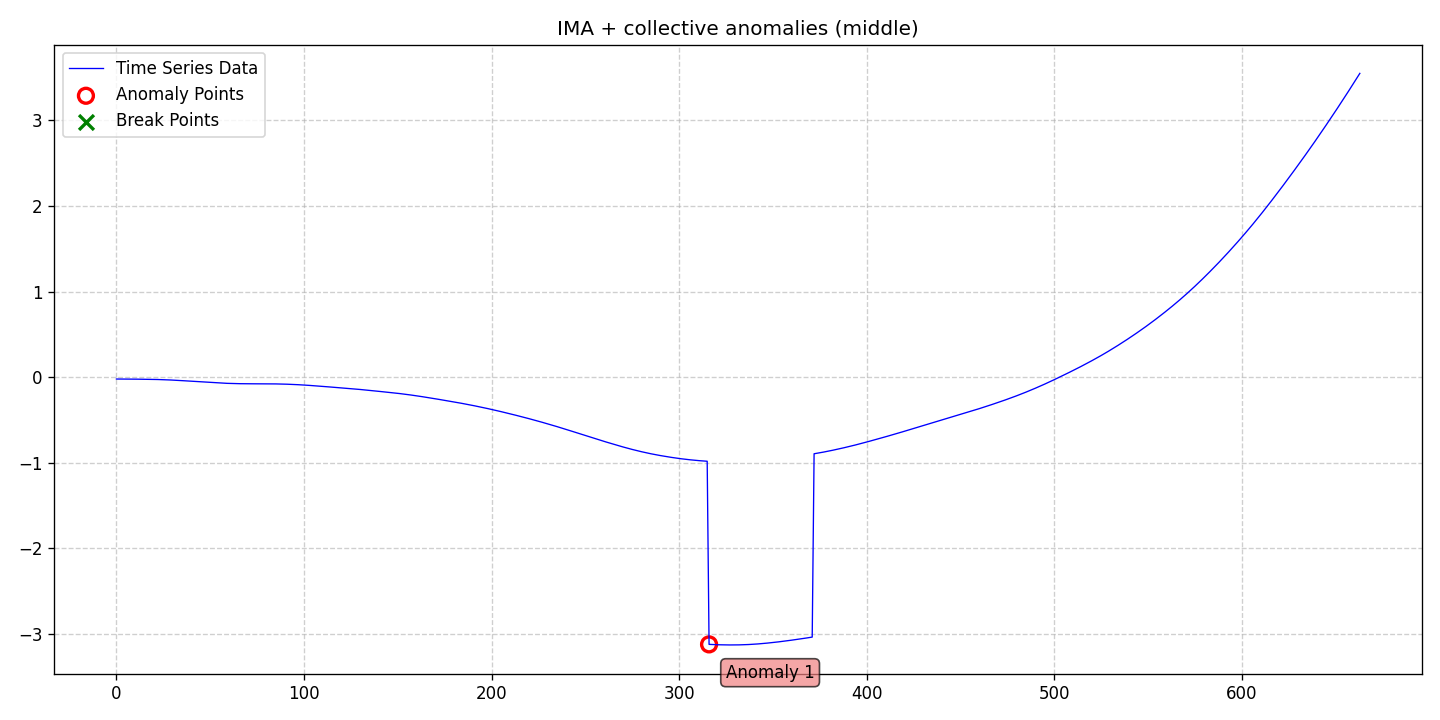

Data behind this chart, as committed beside it:
date, data, stationary, det_lin_up, det_lin_down, det_quad, det_cubic, det_exp, det_damped, stoc_trend, volatility, single_seas, multiple_seas, point_anom_single, point_anom_multi, collect_anom, context_anom, mean_shift, var_shift, trend_shift, point_anom_count, point_anom_location, point_anom_point, collect_anom_count
2020-01-01, -0.02216, 0, 0, 0, 0, 0, 0, 0, 1, 0, 0, 0, 0, 0, 1, 0, 0, 0, 0, 0, none, , 1
2020-01-02, -0.0222, 0, 0, 0, 0, 0, 0, 0, 1, 0, 0, 0, 0, 0, 1, 0, 0, 0, 0, 0, none, , 1
2020-01-03, -0.02228, 0, 0, 0, 0, 0, 0, 0, 1, 0, 0, 0, 0, 0, 1, 0, 0, 0, 0, 0, none, , 1
2020-01-04, -0.02237, 0, 0, 0, 0, 0, 0, 0, 1, 0, 0, 0, 0, 0, 1, 0, 0, 0, 0, 0, none, , 1
2020-01-05, -0.0225, 0, 0, 0, 0, 0, 0, 0, 1, 0, 0, 0, 0, 0, 1, 0, 0, 0, 0, 0, none, , 1
2020-01-06, -0.02265, 0, 0, 0, 0, 0, 0, 0, 1, 0, 0, 0, 0, 0, 1, 0, 0, 0, 0, 0, none, , 1
2020-01-07, -0.02284, 0, 0, 0, 0, 0, 0, 0, 1, 0, 0, 0, 0, 0, 1, 0, 0, 0, 0, 0, none, , 1
2020-01-08, -0.023, 0, 0, 0, 0, 0, 0, 0, 1, 0, 0, 0, 0, 0, 1, 0, 0, 0, 0, 0, none, , 1
2020-01-09, -0.02318, 0, 0, 0, 0, 0, 0, 0, 1, 0, 0, 0, 0, 0, 1, 0, 0, 0, 0, 0, none, , 1
2020-01-10, -0.02341, 0, 0, 0, 0, 0, 0, 0, 1, 0, 0, 0, 0, 0, 1, 0, 0, 0, 0, 0, none, , 1
2020-01-11, -0.02364, 0, 0, 0, 0, 0, 0, 0, 1, 0, 0, 0, 0, 0, 1, 0, 0, 0, 0, 0, none, , 1
2020-01-12, -0.02391, 0, 0, 0, 0, 0, 0, 0, 1, 0, 0, 0, 0, 0, 1, 0, 0, 0, 0, 0, none, , 1
2020-01-13, -0.02416, 0, 0, 0, 0, 0, 0, 0, 1, 0, 0, 0, 0, 0, 1, 0, 0, 0, 0, 0, none, , 1
2020-01-14, -0.02442, 0, 0, 0, 0, 0, 0, 0, 1, 0, 0, 0, 0, 0, 1, 0, 0, 0, 0, 0, none, , 1
2020-01-15, -0.0247, 0, 0, 0, 0, 0, 0, 0, 1, 0, 0, 0, 0, 0, 1, 0, 0, 0, 0, 0, none, , 1
2020-01-16, -0.02498, 0, 0, 0, 0, 0, 0, 0, 1, 0, 0, 0, 0, 0, 1, 0, 0, 0, 0, 0, none, , 1
2020-01-17, -0.0253, 0, 0, 0, 0, 0, 0, 0, 1, 0, 0, 0, 0, 0, 1, 0, 0, 0, 0, 0, none, , 1
2020-01-18, -0.02558, 0, 0, 0, 0, 0, 0, 0, 1, 0, 0, 0, 0, 0, 1, 0, 0, 0, 0, 0, none, , 1
2020-01-19, -0.02596, 0, 0, 0, 0, 0, 0, 0, 1, 0, 0, 0, 0, 0, 1, 0, 0, 0, 0, 0, none, , 1
2020-01-20, -0.02637, 0, 0, 0, 0, 0, 0, 0, 1, 0, 0, 0, 0, 0, 1, 0, 0, 0, 0, 0, none, , 1
2020-01-21, -0.02681, 0, 0, 0, 0, 0, 0, 0, 1, 0, 0, 0, 0, 0, 1, 0, 0, 0, 0, 0, none, , 1
2020-01-22, -0.02734, 0, 0, 0, 0, 0, 0, 0, 1, 0, 0, 0, 0, 0, 1, 0, 0, 0, 0, 0, none, , 1
2020-01-23, -0.02791, 0, 0, 0, 0, 0, 0, 0, 1, 0, 0, 0, 0, 0, 1, 0, 0, 0, 0, 0, none, , 1
2020-01-24, -0.02858, 0, 0, 0, 0, 0, 0, 0, 1, 0, 0, 0, 0, 0, 1, 0, 0, 0, 0, 0, none, , 1
2020-01-25, -0.02928, 0, 0, 0, 0, 0, 0, 0, 1, 0, 0, 0, 0, 0, 1, 0, 0, 0, 0, 0, none, , 1
2020-01-26, -0.03006, 0, 0, 0, 0, 0, 0, 0, 1, 0, 0, 0, 0, 0, 1, 0, 0, 0, 0, 0, none, , 1
2020-01-27, -0.03086, 0, 0, 0, 0, 0, 0, 0, 1, 0, 0, 0, 0, 0, 1, 0, 0, 0, 0, 0, none, , 1
2020-01-28, -0.03174, 0, 0, 0, 0, 0, 0, 0, 1, 0, 0, 0, 0, 0, 1, 0, 0, 0, 0, 0, none, , 1
2020-01-29, -0.03271, 0, 0, 0, 0, 0, 0, 0, 1, 0, 0, 0, 0, 0, 1, 0, 0, 0, 0, 0, none, , 1
2020-01-30, -0.03373, 0, 0, 0, 0, 0, 0, 0, 1, 0, 0, 0, 0, 0, 1, 0, 0, 0, 0, 0, none, , 1
2020-01-31, -0.03482, 0, 0, 0, 0, 0, 0, 0, 1, 0, 0, 0, 0, 0, 1, 0, 0, 0, 0, 0, none, , 1
2020-02-01, -0.03597, 0, 0, 0, 0, 0, 0, 0, 1, 0, 0, 0, 0, 0, 1, 0, 0, 0, 0, 0, none, , 1
2020-02-02, -0.03718, 0, 0, 0, 0, 0, 0, 0, 1, 0, 0, 0, 0, 0, 1, 0, 0, 0, 0, 0, none, , 1
2020-02-03, -0.03843, 0, 0, 0, 0, 0, 0, 0, 1, 0, 0, 0, 0, 0, 1, 0, 0, 0, 0, 0, none, , 1
2020-02-04, -0.03976, 0, 0, 0, 0, 0, 0, 0, 1, 0, 0, 0, 0, 0, 1, 0, 0, 0, 0, 0, none, , 1
2020-02-05, -0.04109, 0, 0, 0, 0, 0, 0, 0, 1, 0, 0, 0, 0, 0, 1, 0, 0, 0, 0, 0, none, , 1
2020-02-06, -0.04244, 0, 0, 0, 0, 0, 0, 0, 1, 0, 0, 0, 0, 0, 1, 0, 0, 0, 0, 0, none, , 1
2020-02-07, -0.0438, 0, 0, 0, 0, 0, 0, 0, 1, 0, 0, 0, 0, 0, 1, 0, 0, 0, 0, 0, none, , 1
2020-02-08, -0.04521, 0, 0, 0, 0, 0, 0, 0, 1, 0, 0, 0, 0, 0, 1, 0, 0, 0, 0, 0, none, , 1
2020-02-09, -0.04664, 0, 0, 0, 0, 0, 0, 0, 1, 0, 0, 0, 0, 0, 1, 0, 0, 0, 0, 0, none, , 1
2020-02-10, -0.04808, 0, 0, 0, 0, 0, 0, 0, 1, 0, 0, 0, 0, 0, 1, 0, 0, 0, 0, 0, none, , 1
2020-02-11, -0.04954, 0, 0, 0, 0, 0, 0, 0, 1, 0, 0, 0, 0, 0, 1, 0, 0, 0, 0, 0, none, , 1
2020-02-12, -0.05099, 0, 0, 0, 0, 0, 0, 0, 1, 0, 0, 0, 0, 0, 1, 0, 0, 0, 0, 0, none, , 1
2020-02-13, -0.05246, 0, 0, 0, 0, 0, 0, 0, 1, 0, 0, 0, 0, 0, 1, 0, 0, 0, 0, 0, none, , 1
2020-02-14, -0.05395, 0, 0, 0, 0, 0, 0, 0, 1, 0, 0, 0, 0, 0, 1, 0, 0, 0, 0, 0, none, , 1
2020-02-15, -0.05545, 0, 0, 0, 0, 0, 0, 0, 1, 0, 0, 0, 0, 0, 1, 0, 0, 0, 0, 0, none, , 1
2020-02-16, -0.05695, 0, 0, 0, 0, 0, 0, 0, 1, 0, 0, 0, 0, 0, 1, 0, 0, 0, 0, 0, none, , 1
2020-02-17, -0.05844, 0, 0, 0, 0, 0, 0, 0, 1, 0, 0, 0, 0, 0, 1, 0, 0, 0, 0, 0, none, , 1
2020-02-18, -0.05991, 0, 0, 0, 0, 0, 0, 0, 1, 0, 0, 0, 0, 0, 1, 0, 0, 0, 0, 0, none, , 1
2020-02-19, -0.06137, 0, 0, 0, 0, 0, 0, 0, 1, 0, 0, 0, 0, 0, 1, 0, 0, 0, 0, 0, none, , 1
2020-02-20, -0.06277, 0, 0, 0, 0, 0, 0, 0, 1, 0, 0, 0, 0, 0, 1, 0, 0, 0, 0, 0, none, , 1
2020-02-21, -0.06412, 0, 0, 0, 0, 0, 0, 0, 1, 0, 0, 0, 0, 0, 1, 0, 0, 0, 0, 0, none, , 1
2020-02-22, -0.06544, 0, 0, 0, 0, 0, 0, 0, 1, 0, 0, 0, 0, 0, 1, 0, 0, 0, 0, 0, none, , 1
2020-02-23, -0.06669, 0, 0, 0, 0, 0, 0, 0, 1, 0, 0, 0, 0, 0, 1, 0, 0, 0, 0, 0, none, , 1
2020-02-24, -0.06787, 0, 0, 0, 0, 0, 0, 0, 1, 0, 0, 0, 0, 0, 1, 0, 0, 0, 0, 0, none, , 1
2020-02-25, -0.06898, 0, 0, 0, 0, 0, 0, 0, 1, 0, 0, 0, 0, 0, 1, 0, 0, 0, 0, 0, none, , 1
2020-02-26, -0.07, 0, 0, 0, 0, 0, 0, 0, 1, 0, 0, 0, 0, 0, 1, 0, 0, 0, 0, 0, none, , 1
2020-02-27, -0.07093, 0, 0, 0, 0, 0, 0, 0, 1, 0, 0, 0, 0, 0, 1, 0, 0, 0, 0, 0, none, , 1
2020-02-28, -0.07182, 0, 0, 0, 0, 0, 0, 0, 1, 0, 0, 0, 0, 0, 1, 0, 0, 0, 0, 0, none, , 1
2020-02-29, -0.07265, 0, 0, 0, 0, 0, 0, 0, 1, 0, 0, 0, 0, 0, 1, 0, 0, 0, 0, 0, none, , 1
... 604 more rows
